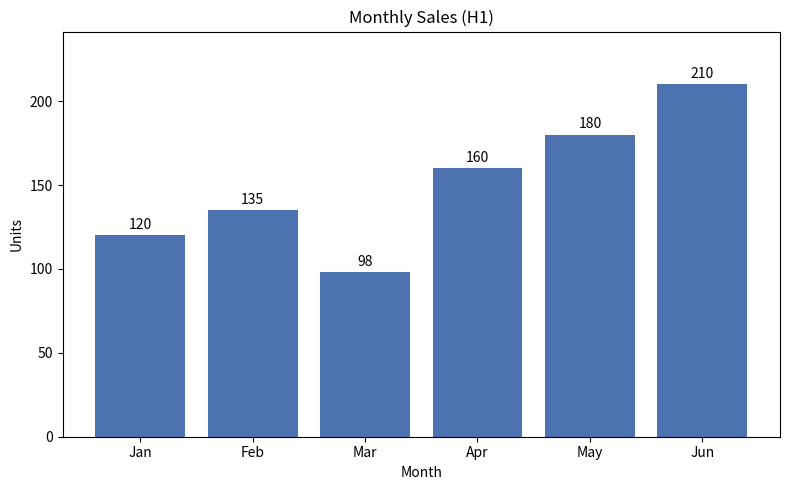

Python code for this plot: (Note: this script raises an exception after producing the figure.)
import matplotlib
matplotlib.use('Agg')  # non-interactive backend, no display
import matplotlib.pyplot as plt

months = ['Jan', 'Feb', 'Mar', 'Apr', 'May', 'Jun']
units = [120, 135, 98, 160, 180, 210]

fig, ax = plt.subplots(figsize=(8, 5))
bars = ax.bar(months, units, color='#4C72B0')

ax.set_title('Monthly Sales (H1)')
ax.set_xlabel('Month')
ax.set_ylabel('Units')

for bar, value in zip(bars, units):
    ax.text(bar.get_x() + bar.get_width() / 2, bar.get_height() + 2,
            str(value), ha='center', va='bottom')

ax.set_ylim(0, max(units) * 1.15)
fig.tight_layout()
fig.savefig('vizdemo/chart.png', dpi=120)
print('Chart saved to vizdemo/chart.png')
